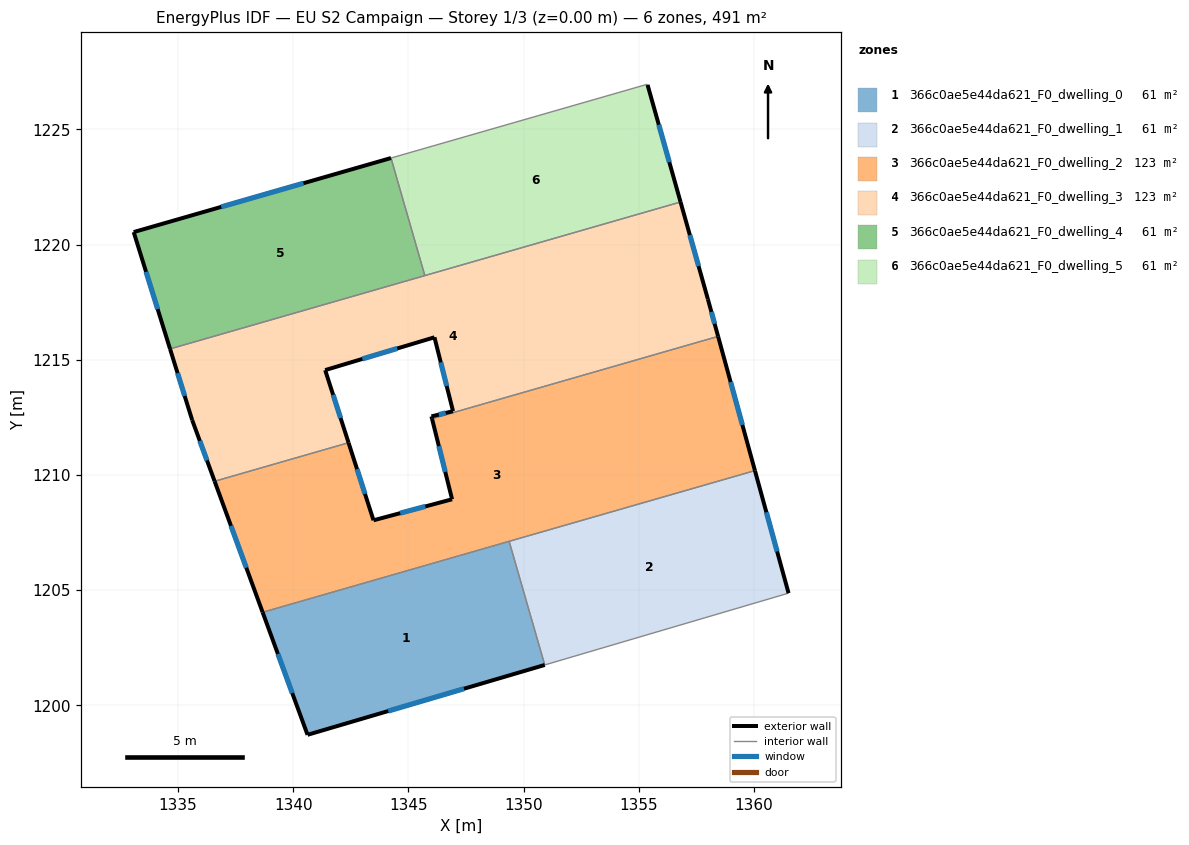
=== STOREY PLAN SPEC (per zone: floor XY polygon, exterior-wall plan segments, windows/doors) ===
zone 1: 366c0ae5e44da621_F0_dwelling_0  (61.4 m²)
  floor: (1349.37, 1207.12) (1350.92, 1201.75) (1340.62, 1198.72) (1338.67, 1204.04)
  exterior wall: (1340.62, 1198.72) – (1350.92, 1201.75)  [10.7 m]
    window: (1344.12, 1199.75) – (1347.41, 1200.72)  [3.3 m²]
  exterior wall: (1338.67, 1204.04) – (1340.62, 1198.72)  [5.7 m]
    window: (1339.33, 1202.23) – (1339.96, 1200.53)  [1.7 m²]
  interior walls: 2
zone 2: 366c0ae5e44da621_F0_dwelling_1  (61.4 m²)
  floor: (1360.04, 1210.19) (1361.50, 1204.87) (1350.92, 1201.75) (1349.37, 1207.12)
  exterior wall: (1361.50, 1204.87) – (1360.04, 1210.19)  [5.5 m]
    window: (1361.00, 1206.68) – (1360.54, 1208.38)  [1.7 m²]
  interior walls: 3
zone 3: 366c0ae5e44da621_F0_dwelling_2  (122.8 m²)
  floor: (1358.44, 1216.02) (1360.04, 1210.19) (1338.67, 1204.04) (1336.59, 1209.73) (1342.40, 1211.40) (1343.48, 1208.03) (1346.89, 1208.95) (1346.02, 1212.44)
  exterior wall: (1343.48, 1208.03) – (1342.40, 1211.40)  [3.5 m]
    window: (1343.11, 1209.18) – (1342.77, 1210.25)  [1.1 m²]
  exterior wall: (1346.89, 1208.95) – (1343.48, 1208.03)  [3.5 m]
    window: (1345.73, 1208.63) – (1344.64, 1208.34)  [1.1 m²]
  exterior wall: (1346.02, 1212.44) – (1346.89, 1208.95)  [3.6 m]
    window: (1346.32, 1211.25) – (1346.60, 1210.14)  [1.1 m²]
  exterior wall: (1360.04, 1210.19) – (1358.44, 1216.02)  [6.0 m]
    window: (1359.49, 1212.17) – (1358.98, 1214.03)  [1.9 m²]
  exterior wall: (1336.59, 1209.73) – (1338.67, 1204.04)  [6.1 m]
    window: (1337.30, 1207.79) – (1337.96, 1205.97)  [1.9 m²]
  interior walls: 4
zone 4: 366c0ae5e44da621_F0_dwelling_3  (122.8 m²)
  floor: (1356.81, 1221.85) (1358.00, 1217.63) (1358.44, 1216.02) (1346.02, 1212.44) (1346.00, 1212.54) (1346.93, 1212.77) (1346.13, 1215.98) (1341.38, 1214.55) (1342.40, 1211.40) (1336.59, 1209.73) (1335.61, 1212.38) (1334.65, 1215.47)
  exterior wall: (1346.00, 1212.54) – (1346.02, 1212.44)  [0.1 m]
  exterior wall: (1346.93, 1212.77) – (1346.00, 1212.54)  [1.0 m]
    window: (1346.62, 1212.69) – (1346.32, 1212.62)  [0.3 m²]
  exterior wall: (1346.13, 1215.98) – (1346.93, 1212.77)  [3.3 m]
    window: (1346.40, 1214.89) – (1346.66, 1213.86)  [1.0 m²]
  exterior wall: (1341.38, 1214.55) – (1346.13, 1215.98)  [5.0 m]
    window: (1343.00, 1215.04) – (1344.51, 1215.49)  [1.5 m²]
  exterior wall: (1342.40, 1211.40) – (1341.38, 1214.55)  [3.3 m]
    window: (1342.05, 1212.47) – (1341.73, 1213.48)  [1.0 m²]
  exterior wall: (1335.61, 1212.38) – (1336.59, 1209.73)  [2.8 m]
    window: (1335.94, 1211.48) – (1336.25, 1210.63)  [0.9 m²]
  exterior wall: (1334.65, 1215.47) – (1335.61, 1212.38)  [3.2 m]
    window: (1334.98, 1214.42) – (1335.29, 1213.43)  [1.0 m²]
  exterior wall: (1358.00, 1217.63) – (1356.81, 1221.85)  [4.4 m]
    window: (1357.59, 1219.06) – (1357.21, 1220.41)  [1.3 m²]
  exterior wall: (1358.44, 1216.02) – (1358.00, 1217.63)  [1.7 m]
    window: (1358.29, 1216.56) – (1358.15, 1217.08)  [0.5 m²]
  interior walls: 4
zone 5: 366c0ae5e44da621_F0_dwelling_4  (61.4 m²)
  floor: (1344.24, 1223.76) (1345.71, 1218.65) (1334.65, 1215.47) (1333.07, 1220.54)
  exterior wall: (1333.07, 1220.54) – (1334.65, 1215.47)  [5.3 m]
    window: (1333.61, 1218.82) – (1334.11, 1217.20)  [1.6 m²]
  exterior wall: (1344.24, 1223.76) – (1333.07, 1220.54)  [11.6 m]
    window: (1340.44, 1222.66) – (1336.87, 1221.64)  [3.6 m²]
  interior walls: 2
zone 6: 366c0ae5e44da621_F0_dwelling_5  (61.4 m²)
  floor: (1355.38, 1226.93) (1356.81, 1221.85) (1345.71, 1218.65) (1344.24, 1223.76) (1355.36, 1226.96)
  exterior wall: (1356.81, 1221.85) – (1355.38, 1226.93)  [5.3 m]
    window: (1356.32, 1223.58) – (1355.87, 1225.20)  [1.6 m²]
  interior walls: 4

=== DERIVED (storey summary) ===
Building: EU S2 Campaign
Storey: 1 of 3  (floor level z = 0.00 m)
Storey gross floor area: 491.3 m²
Zones on this storey: 6
  - 366c0ae5e44da621_F0_dwelling_0: floor 61.4 m²; exterior wall 16.4 m (49.2 m²); 2 window(s) 5.0 m²; WWR 10.2%
  - 366c0ae5e44da621_F0_dwelling_1: floor 61.4 m²; exterior wall 5.5 m (16.5 m²); 1 window(s) 1.7 m²; WWR 10.2%
  - 366c0ae5e44da621_F0_dwelling_2: floor 122.8 m²; exterior wall 22.8 m (68.3 m²); 5 window(s) 7.0 m²; WWR 10.2%
  - 366c0ae5e44da621_F0_dwelling_3: floor 122.8 m²; exterior wall 24.8 m (74.3 m²); 8 window(s) 7.6 m²; WWR 10.2%
  - 366c0ae5e44da621_F0_dwelling_4: floor 61.4 m²; exterior wall 16.9 m (50.8 m²); 2 window(s) 5.2 m²; WWR 10.2%
  - 366c0ae5e44da621_F0_dwelling_5: floor 61.4 m²; exterior wall 5.3 m (15.8 m²); 1 window(s) 1.6 m²; WWR 10.2%
Zone adjacency (shared interzone walls):
  - 366c0ae5e44da621_F0_dwelling_0 ↔ 366c0ae5e44da621_F0_dwelling_1
  - 366c0ae5e44da621_F0_dwelling_0 ↔ 366c0ae5e44da621_F0_dwelling_2
  - 366c0ae5e44da621_F0_dwelling_1 ↔ 366c0ae5e44da621_F0_dwelling_2
  - 366c0ae5e44da621_F0_dwelling_2 ↔ 366c0ae5e44da621_F0_dwelling_3
  - 366c0ae5e44da621_F0_dwelling_3 ↔ 366c0ae5e44da621_F0_dwelling_4
  - 366c0ae5e44da621_F0_dwelling_3 ↔ 366c0ae5e44da621_F0_dwelling_5
  - 366c0ae5e44da621_F0_dwelling_4 ↔ 366c0ae5e44da621_F0_dwelling_5